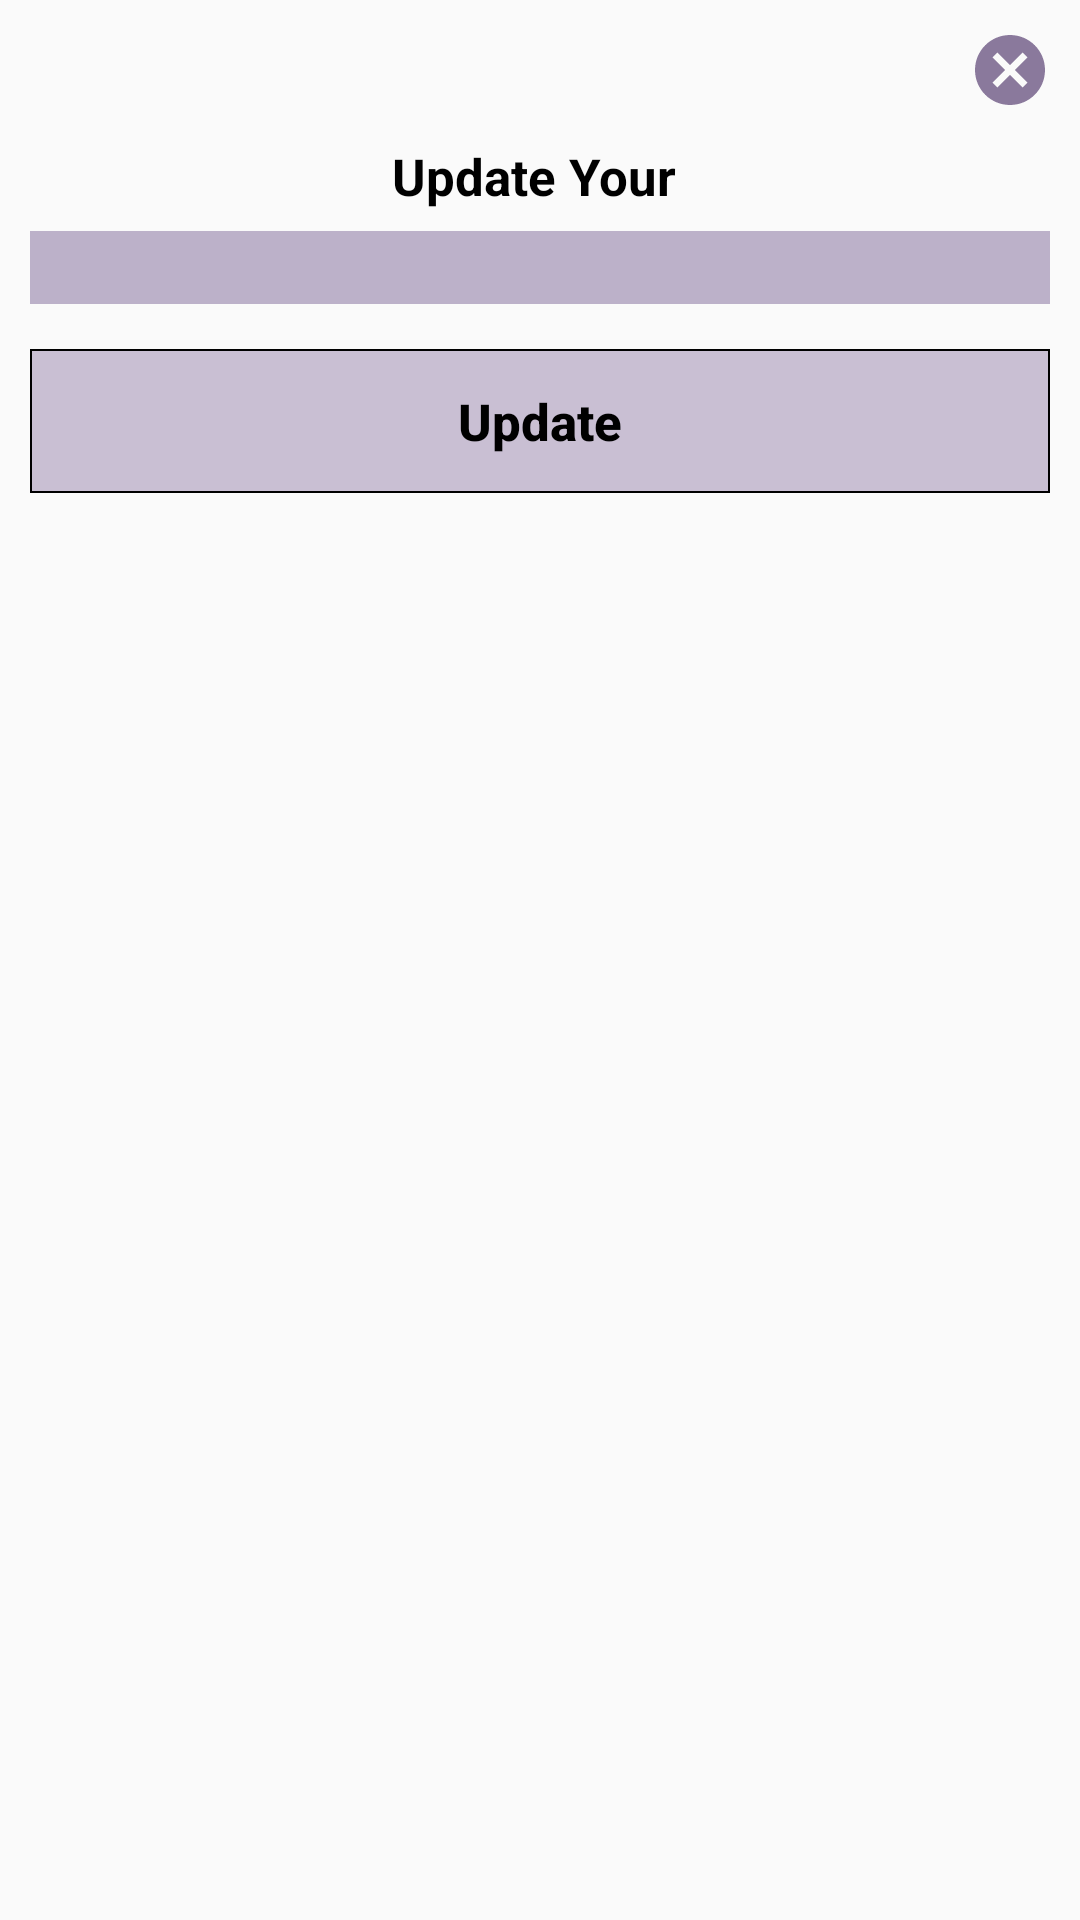

Android layout source for this screen:
<!-- AndroidManifest.xml: application theme AppTheme -->
<!-- res/layout/profile_edit_popup_layout.xml -->
<?xml version="1.0" encoding="utf-8"?>
<LinearLayout xmlns:android="http://schemas.android.com/apk/res/android"
    android:orientation="vertical" android:layout_width="match_parent"
    android:layout_height="match_parent"
    android:padding="10dp">


    <ImageView
        android:layout_width="wrap_content"
        android:layout_height="wrap_content"
        android:layout_gravity="top|right"
        style="?attr/borderlessButtonStyle"
        android:layout_marginTop="-11dp"
        android:layout_marginRight="-31dp"
        android:src="@drawable/ic_cancel_black_24dp"
        android:id="@+id/ProfileEditCloseBtn"/>

    <TextView
        android:layout_width="match_parent"
        android:layout_height="wrap_content"
        android:text="Update Your "
        android:textStyle="bold"
        android:gravity="center"
        android:textColor="#000000"
        android:id="@+id/ProfileEditPopupTitleTv"
        android:textSize="17dp"/>

    <EditText
        android:layout_width="match_parent"
        android:layout_height="wrap_content"
        android:id="@+id/ProfileEditPopupValueEt"
        android:layout_marginTop="7dp"
        android:background="@drawable/shape_et"/>

    <Button
        android:layout_width="match_parent"
        android:layout_height="wrap_content"
        android:text="Update"
        android:textSize="17dp"
        android:id="@+id/ProfileEditPopupUpdateBtn"
        android:textStyle="bold"
        android:textColor="#000000"
        android:background="@drawable/shape_btn"
        android:layout_marginTop="15dp"/>

</LinearLayout>
<!-- resources referenced by this layout -->
<resources>
  <!-- drawable ic_cancel_black_24dp (drawable) -->
  <vector xmlns:android="http://schemas.android.com/apk/res/android"
          android:width="24dp"
          android:height="24dp"
          android:viewportWidth="24.0"
          android:viewportHeight="24.0">
      <path
          android:fillColor="#8a799c"
          android:pathData="M12,2C6.47,2 2,6.47 2,12s4.47,10 10,10 10,-4.47 10,-10S17.53,2 12,2zM17,15.59L15.59,17 12,13.41 8.41,17 7,15.59 10.59,12 7,8.41 8.41,7 12,10.59 15.59,7 17,8.41 13.41,12 17,15.59z"/>
  </vector>
  <!-- drawable shape_btn (drawable) -->
  <?xml version="1.0" encoding="utf-8"?>
  <shape xmlns:android="http://schemas.android.com/apk/res/android" android:shape="rectangle" >
  
      <gradient
          android:angle="45"
          android:centerX="35%"
          android:centerColor="#9aa999ba"
          android:startColor="#9aa999ba"
          android:endColor="#9aa999ba"
          android:type="linear"
          />
      
          
          
          
      <stroke
          android:width="0.7dp"
          android:color="#000000"
          />
  </shape>
  <!-- drawable shape_et (drawable) -->
  <?xml version="1.0" encoding="utf-8"?>
  <shape xmlns:android="http://schemas.android.com/apk/res/android" android:shape="rectangle" >
  
      <gradient
          android:angle="45"
          android:centerX="35%"
          android:centerColor="#ae9f8eb1"
          android:startColor="#ae9f8eb1"
          android:endColor="#ae9f8eb1"
          android:type="linear"
          />
      
          
          
          
      
          
          
          
  </shape>
  <style name="AppTheme" parent="Theme.AppCompat.Light.NoActionBar">
          
          <item name="colorPrimary">@color/colorPrimary</item>
          <item name="colorPrimaryDark">@color/colorPrimaryDark</item>
          <item name="colorAccent">@color/colorAccent</item>
          <item name="android:textAllCaps">false</item>
      </style>
  <color name="colorPrimary">#8a799c</color>
  <color name="colorPrimaryDark">#62556f</color>
  <color name="colorAccent">#4A148C</color>
</resources>
